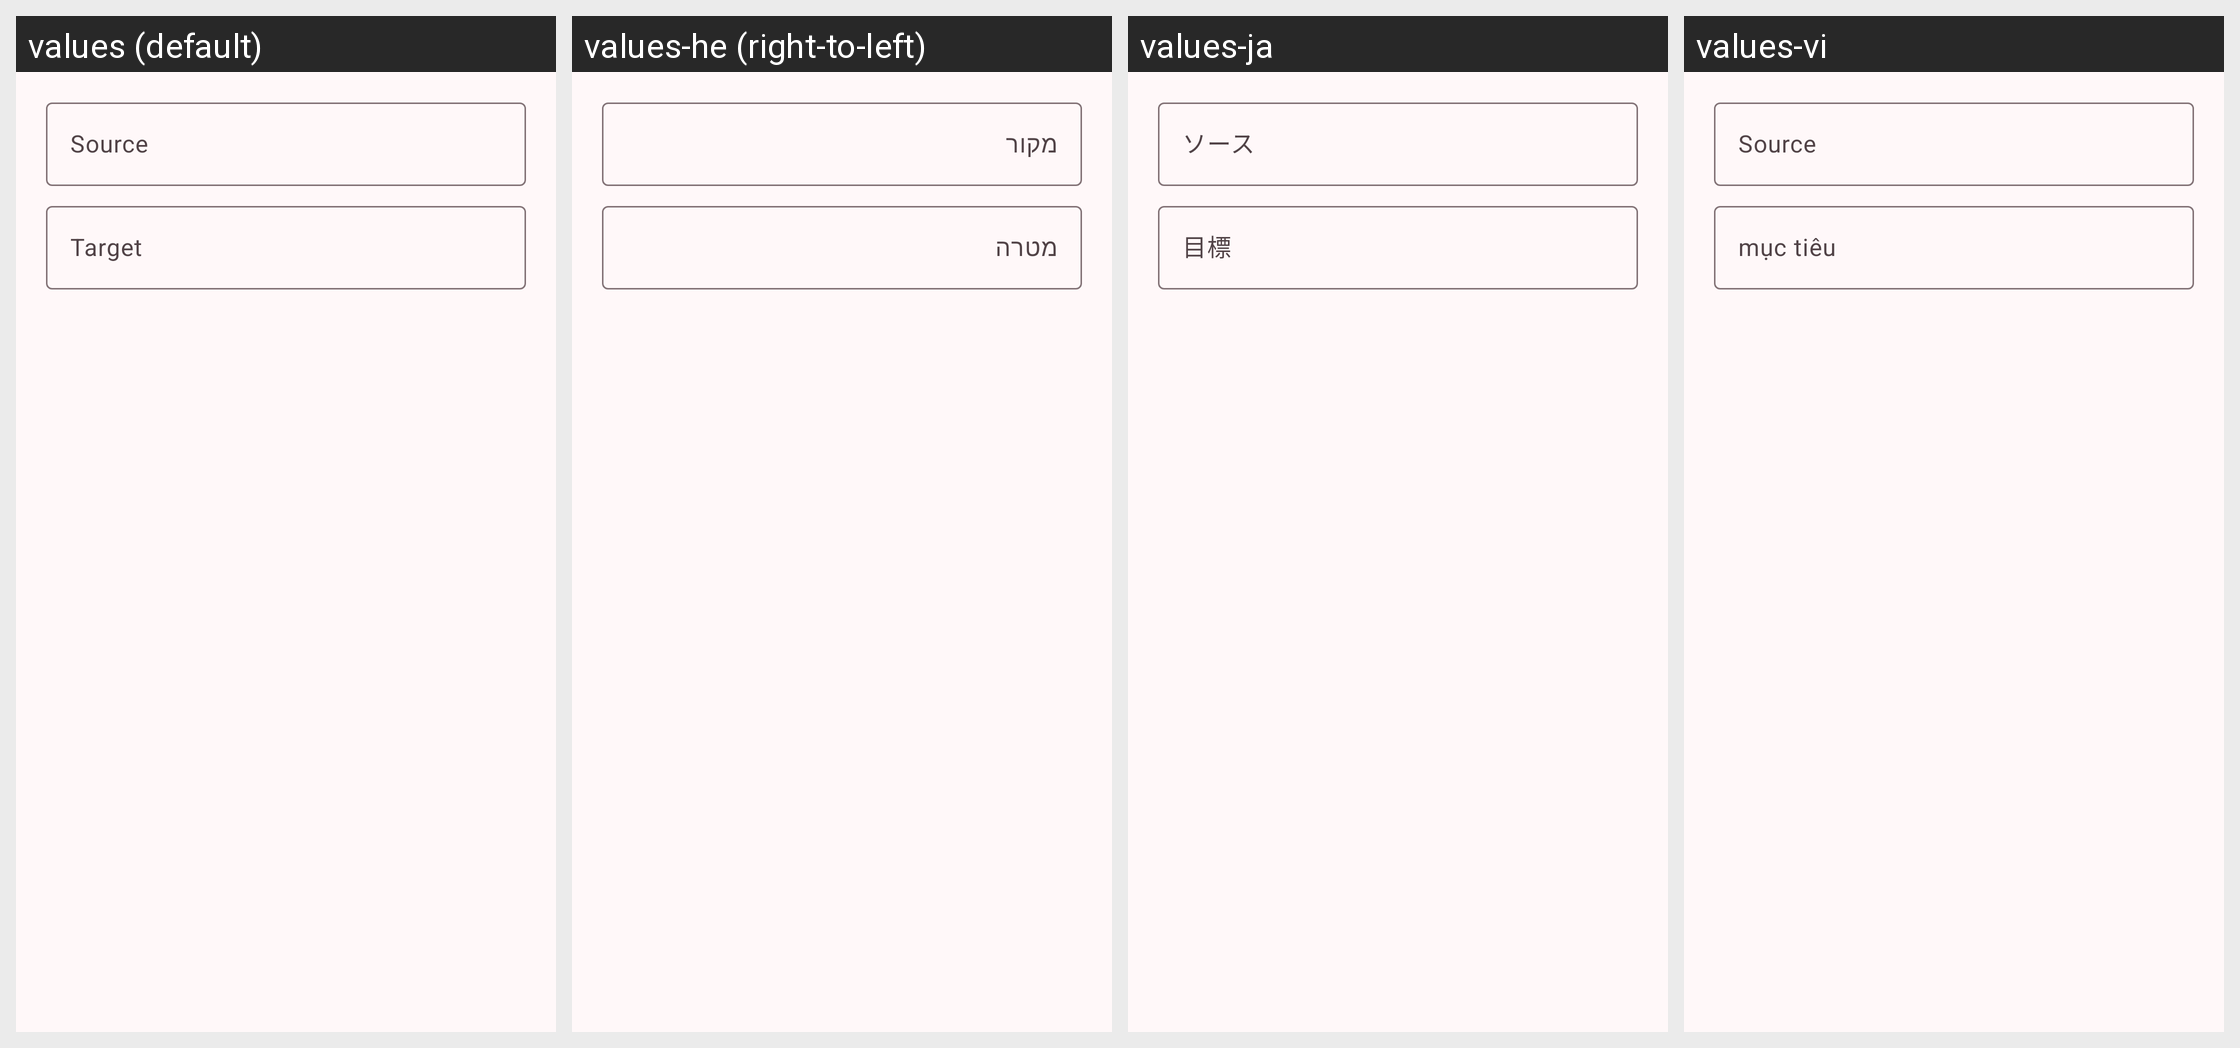

The same Android screen rendered under several of its app's locales, left to right. List the strings drawn on it with the default value and each locale's translation.
Android screen res/layout/create_new_redirect.xml rendered under 4 locales, left to right: values (default), values-he (right-to-left), values-ja, values-vi. Device: Nexus 5 (rendered at 1080×1920; each locale shown at half size, 540×960, under a caption strip naming it); theme AppTheme.
Other locales in the repository, not shown: values-ar, values-cs, values-de, values-el, values-es, values-et, values-fa, values-fr, values-hu, values-id, values-it, values-nl, values-pl, values-pt, values-ro, values-ru, values-sh, values-sr, values-sv, values-tr, values-uk, values-zh, values-zh-rTW.
Strings drawn on this screen, with the default value and each locale's value (text and hints the layout hard-codes, and strings that could not be matched under every locale, appear in the picture but are not listed):

source
  values: Source
  values-he: מקור
  values-ja: ソース
  values-vi: Source

target
  values: Target
  values-he: מטרה
  values-ja: 目標
  values-vi: mục tiêu
